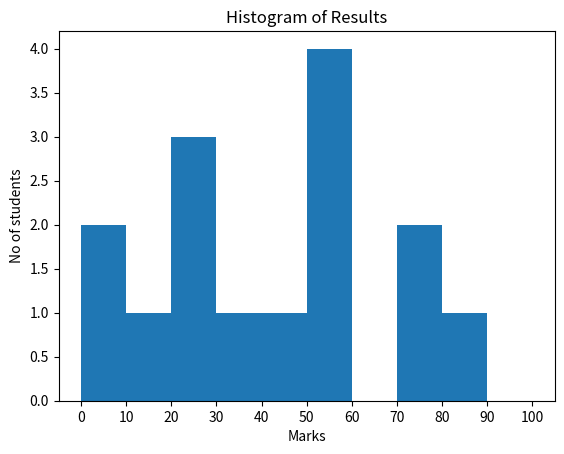

Here is the Python script that generated this plot:
from matplotlib import pyplot
from numpy import array
fig,ax=pyplot.subplots(1,1)
a=array([22,87,5,43,56,73,55,54,11,20,51,5,79,31,27])
ax.hist(a,bins=[0,10,20,30,40,50,60,70,80,90,100])
ax.set_title("Histogram of Results")
ax.set_xticks([0,10,20,30,40,50,60,70,80,90,100])
ax.set_xlabel("Marks")
ax.set_ylabel("No of students")
pyplot.show()
